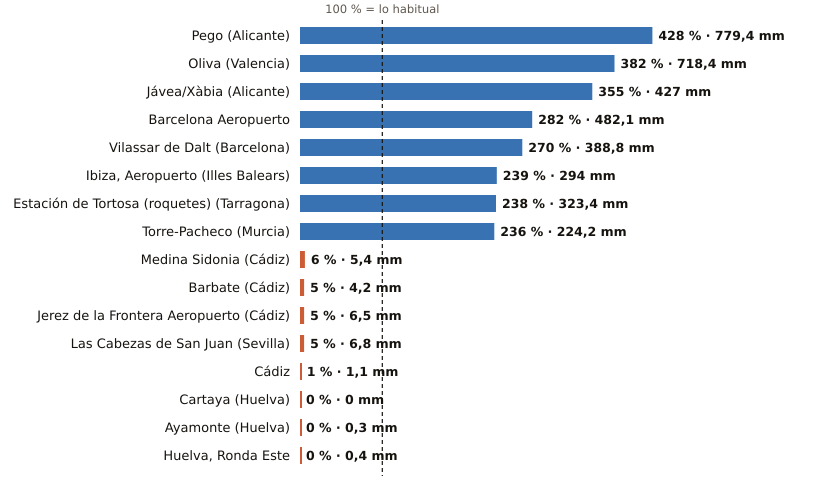

Values plotted in this chart, from the file beside it:
estacion, provincia, indicativo, mm_otono, referencia_mm, pct, periodo_referencia, hasta, hora
Pego, Alicante, 8057C, 779.4, 182.2, 428, 2011-2025, 2026-11-03, 16
Oliva, Valencia, 8058X, 718.4, 188.3, 382, 1991-2020, 2026-11-03, 20
Jávea/Xàbia, Alicante, 8050X, 427.0, 120.2, 355, 1997-2025, 2026-11-03, 20
Barcelona Aeropuerto, Barcelona, 0076, 482.1, 171.1, 282, 1991-2020, 2026-11-03, 20
Vilassar de Dalt, Barcelona, 0244X, 388.8, 143.9, 270, 2009-2025, 2026-11-03, 20
Ibiza, Aeropuerto, Illes Balears, B954, 294.0, 122.9, 239, 1991-2020, 2026-11-03, 20
Estación de Tortosa (roquetes), Tarragona, 9981A, 323.4, 135.7, 238, 1991-2020, 2026-11-03, 20
Torre-Pacheco, Murcia, 7026X, 224.2, 95.0, 236, 2005-2025, 2026-11-03, 20
Medina Sidonia, Cádiz, 5983X, 5.4, 95.5, 6, 2006-2025, 2026-11-03, 19
Barbate, Cádiz, 5996B, 4.2, 87.1, 5, 2010-2025, 2026-11-03, 19
Jerez de la Frontera Aeropuerto, Cádiz, 5960, 6.5, 123.3, 5, 1991-2020, 2026-11-03, 20
Las Cabezas de San Juan, Sevilla, 5891X, 6.8, 126.2, 5, 2005-2025, 2026-11-03, 19
Cádiz, Cádiz, 5973, 1.1, 113.8, 1, 1991-2020, 2026-11-03, 20
Cartaya, Huelva, 4554X, 0.0, 96.0, 0, 2008-2025, 2026-11-03, 19
Ayamonte, Huelva, 4549Y, 0.3, 94.4, 0, 2003-2025, 2026-11-03, 20
Huelva, Ronda Este, Huelva, 4642E, 0.4, 101.3, 0, 1991-2020, 2026-11-03, 20
